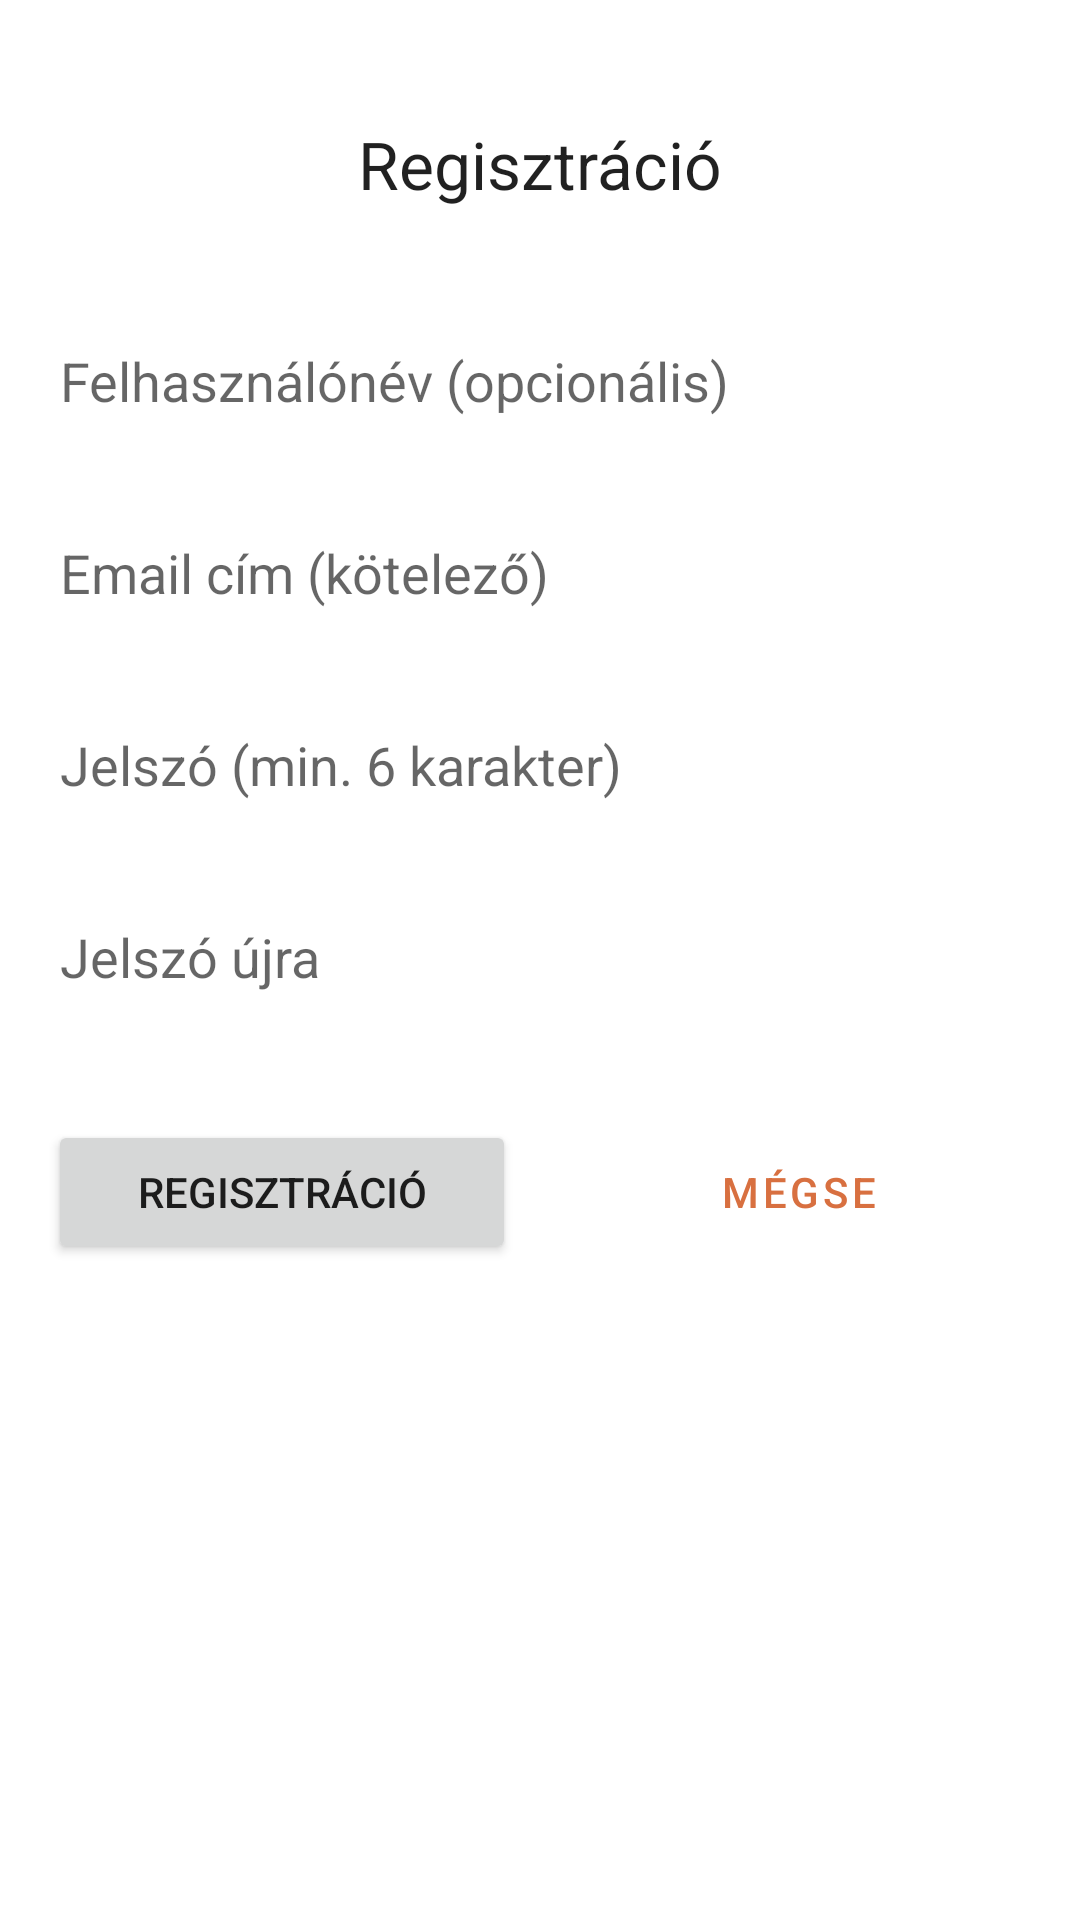

This screen was rendered from an Android layout file. Write that file and the resources it references.
<!-- AndroidManifest.xml: application theme Theme.ArtShop -->
<!-- res/layout/activity_register.xml -->
<?xml version="1.0" encoding="utf-8"?>
<ScrollView xmlns:android="http://schemas.android.com/apk/res/android"
    android:layout_width="match_parent"
    android:layout_height="match_parent"
    android:fitsSystemWindows="true"
    android:fillViewport="true">

    <RelativeLayout
        xmlns:tools="http://schemas.android.com/tools"
        android:layout_width="match_parent"
        android:layout_height="wrap_content"
        android:padding="@dimen/activity_horizontal_margin"
        tools:context=".RegisterActivity">

        <TextView
            android:id="@+id/textViewRegTitle"
            android:layout_width="wrap_content"
            android:layout_height="wrap_content"
            android:layout_alignParentTop="true"
            android:layout_centerHorizontal="true"
            android:layout_marginTop="24dp"
            android:text="@string/registration"
            android:textAppearance="@style/TextAppearance.AppCompat.Large" />

        
        <EditText
            android:id="@+id/editTextUserName"
            android:layout_width="match_parent"
            android:layout_height="wrap_content"
            android:layout_below="@id/textViewRegTitle"
            android:layout_marginTop="32dp"
            android:ems="10"
            android:hint="@string/user_name_optional"
            android:inputType="textPersonName"
            android:minHeight="48dp"
            />

        <EditText
            android:id="@+id/editTextUserEmailReg"
            android:layout_width="match_parent"
            android:layout_height="wrap_content"
            android:layout_below="@id/editTextUserName"
            android:layout_marginTop="16dp"
            android:ems="10"
            android:hint="@string/email_address_mandatory"
            android:inputType="textEmailAddress"
            android:minHeight="48dp"
            />

        <EditText
            android:id="@+id/editTextPasswordReg"
            android:layout_width="match_parent"
            android:layout_height="wrap_content"
            android:layout_below="@id/editTextUserEmailReg"
            android:layout_marginTop="16dp"
            android:ems="10"
            android:hint="@string/password_mandatory"
            android:inputType="textPassword"
            android:minHeight="48dp"
            />

        <EditText
            android:id="@+id/editTextPasswordConfirm"
            android:layout_width="match_parent"
            android:layout_height="wrap_content"
            android:layout_below="@id/editTextPasswordReg"
            android:layout_marginTop="16dp"
            android:ems="10"
            android:hint="@string/password_again"
            android:inputType="textPassword"
            android:minHeight="48dp"
            />


        
        <LinearLayout
            android:layout_width="match_parent"
            android:layout_height="wrap_content"
            android:orientation="horizontal"
            android:layout_below="@id/editTextPasswordConfirm"
            android:layout_marginTop="32dp"
            android:layout_marginBottom="24dp"
            android:weightSum="2">

            <Button
                android:id="@+id/registerConfirmButton"
                android:layout_width="0dp"
                android:layout_height="wrap_content"
                android:layout_weight="1"
                android:layout_marginEnd="8dp"
                android:text="@string/registration"
                android:onClick="register" />

            <Button
                android:id="@+id/cancelButton"
                android:layout_width="0dp"
                android:layout_height="wrap_content"
                android:layout_weight="1"
                android:layout_marginStart="8dp"
                style="@style/Widget.MaterialComponents.Button.OutlinedButton"
                android:text="@string/cancel"
                android:onClick="cancel" />

        </LinearLayout>

    </RelativeLayout>
</ScrollView>
<!-- resources referenced by this layout -->
<resources>
  <dimen name="activity_horizontal_margin">16dp</dimen>
  <string name="cancel">Mégse</string>
  <string name="email_address_mandatory">Email cím (kötelező)</string>
  <string name="password_again">Jelszó újra</string>
  <string name="password_mandatory">Jelszó (min. 6 karakter)</string>
  <string name="registration">Regisztráció</string>
  <string name="user_name_optional">Felhasználónév (opcionális)</string>
  <style name="Theme.ArtShop" parent="Theme.MaterialComponents.DayNight.DarkActionBar">
          
          <item name="colorPrimary">@color/purple_500</item>
          <item name="colorPrimaryVariant">@color/purple_700</item>
          <item name="colorOnPrimary">@color/white</item>
          
          <item name="colorSecondary">@color/teal_200</item>
          <item name="colorSecondaryVariant">@color/teal_700</item>
          <item name="colorOnSecondary">@color/black</item>
          
          <item name="android:statusBarColor">?attr/colorPrimaryVariant</item>
          <item name="colorControlNormal">#FFFFFF</item>
          
      </style>
  <color name="purple_500">#D87040</color>
  <color name="purple_700">#3E2723</color>
  <color name="white">#F5F5F5</color>
  <color name="teal_200">#A1887F</color>
  <color name="teal_700">#D87040</color>
  <color name="black">#262626</color>
</resources>
